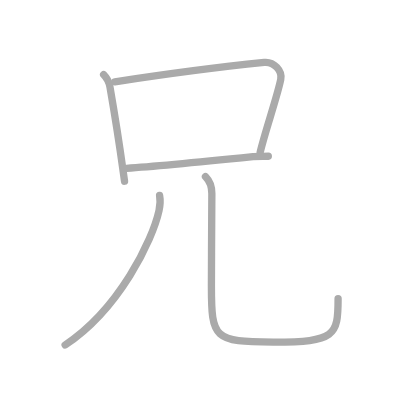
t = 0.00 s
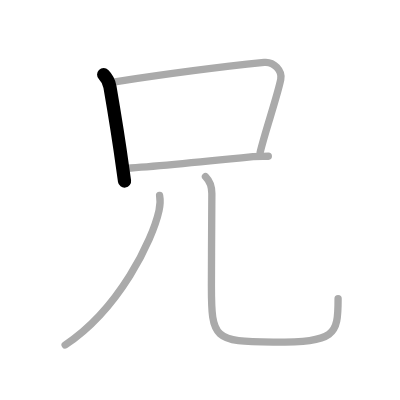
t = 1.00 s
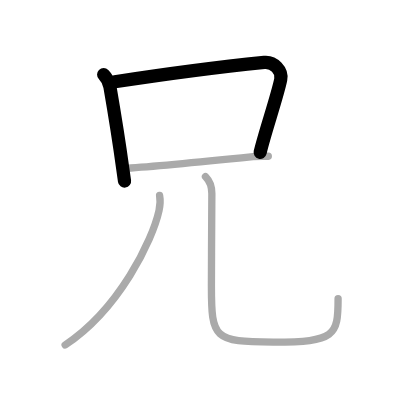
t = 2.00 s
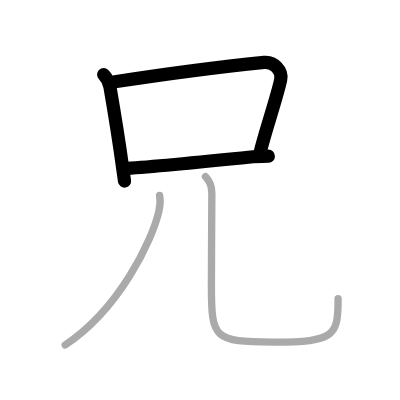
t = 3.00 s
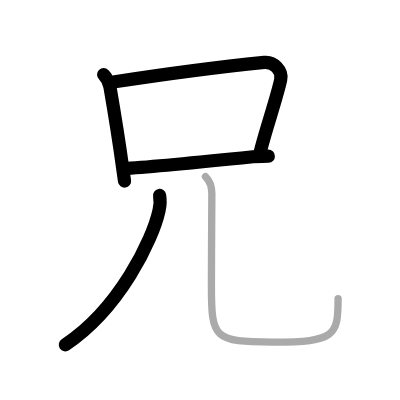
t = 4.00 s
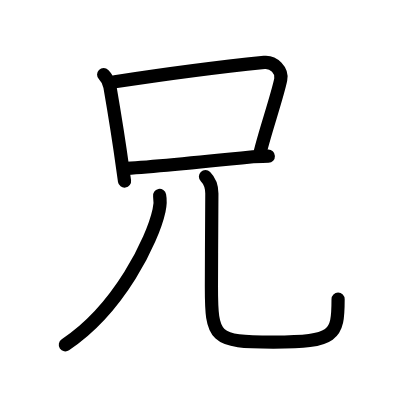
t = 5.00 s

The animated SVG that drew these frames (rendered in a browser with its animation timeline set to each time). Animation: 5 SMIL elements (animate=5); one cycle of 5.00 s.

<?xml version="1.0" standalone="no"?>
<!DOCTYPE svg PUBLIC "-//W3C//DTD SVG 1.1//EN"   "http://www.w3.org/Graphics/SVG/1.1/DTD/svg11.dtd">
<svg width="400px" height="400px"  version="1.1" xmlns="http://www.w3.org/2000/svg">
  <defs>
    <marker id="Triangle" viewBox="0 0 10 10" refX="0" refY="5" markerUnits="strokeWidth" markerWidth="3" style="stroke-opacity:0%;fill:#aaaaaa;" markerHeight="2" orient="auto">
      <path d="M 0 0 L 10 5 L 0 10 z" />
    </marker>
    
    <marker id="Arrow" viewBox="0 0 10 10" refX="5" refY="5" markerUnits="strokeWidth" markerWidth="1.8" style="stroke-opacity:0%;fill:#770000;" markerHeight="2" orient="auto">
      <path d="M 0 4 L 6 4 L 4 1 L 10 5 L 4 9 L 6 6 L 0 6 z" />
        <circle cx="5" cy="5" r="5" />
      </marker>
    
    <marker id="TriangleRed" viewBox="0 0 10 10" refX="0" refY="5" markerUnits="strokeWidth" markerWidth="3" style="stroke-opacity:0%;fill:#CC0000;" markerHeight="2" orient="auto">
      <path d="M 0 0 L 10 5 L 0 10 z" />
    </marker>
    
    <marker id="ArrowRed" viewBox="0 0 10 10" refX="5" refY="5" markerUnits="strokeWidth" markerWidth="1.8" style="stroke-opacity:0%;fill:#CC0000;" markerHeight="2" orient="auto">
      <path d="M 0 4 L 6 4 L 4 1 L 10 5 L 4 9 L 6 6 L 0 6 z" />
        <circle cx="5" cy="5" r="5" />
      </marker>
    
  </defs>
  
  <path style="fill:#ffffff; fill-opacity:100%; fill-rule:evenodd; stroke-width:0;" d="M 0 0 L 400px 0 L 400px 400px L 0 400px L 0 0" />

  <g transform="scale(3.6697247706422 3.6697247706422)">
<path style="fill:none; fill-opacity:0%; fill-rule:evenodd; stroke:#aaaaaa; stroke-opacity:100%; stroke-width: 1.5pt; stroke-linejoin:round; stroke-linecap:round;" d="M28.24 20.33c0.96 0.96 1.51 2.17 1.72 3.33c0.73 4.23 2.35 13.89 3.5 22.34c0.16 1.16 0.32 2.29 0.48 3.38"></path>
<path style="fill:none; fill-opacity:0%; fill-rule:evenodd; stroke:#aaaaaa; stroke-opacity:100%; stroke-width: 1.5pt; stroke-linejoin:round; stroke-linecap:round;" d="M31.29 22.29C43.75 20.38 61 18.12 72 17c2.62-0.27 5 2.25 4.5 4.67c-0.99 4.8-4.27 14.16-5.61 19.85"></path>
<path style="fill:none; fill-opacity:0%; fill-rule:evenodd; stroke:#aaaaaa; stroke-opacity:100%; stroke-width: 1.5pt; stroke-linejoin:round; stroke-linecap:round;" d="M34.5 45.88c6.96-0.45 23.37-2.05 34.45-3.18c1.48-0.15 2.8-0.07 4.17-0.13"></path>
<path style="fill:none; fill-opacity:0%; fill-rule:evenodd; stroke:#aaaaaa; stroke-opacity:100%; stroke-width: 1.5pt; stroke-linejoin:round; stroke-linecap:round;" d="M43.49 53.25c0.26 1.38 0.2 2.51-0.15 4.1C41.56 65.48 32.5 84.25 17.75 94"></path>
<path style="fill:none; fill-opacity:0%; fill-rule:evenodd; stroke:#aaaaaa; stroke-opacity:100%; stroke-width: 1.5pt; stroke-linejoin:round; stroke-linecap:round;" d="M55.99 48.12c0.88 0.88 1.74 2.63 1.74 4.64c0 6.72-0.12 16.9-0.12 25.23c0 14.25 0.63 15.23 16.89 15.23c16.87 0 17.63-1.72 17.63-11.85"></path>

<path style="fill:none; fill-opacity:0%; fill-rule:evenodd; stroke:#000000; stroke-opacity:100%; stroke-width: 2.7pt; stroke-linejoin:round; stroke-linecap:round;" d="M28.24 20.33c0.96 0.96 1.51 2.17 1.72 3.33c0.73 4.23 2.35 13.89 3.5 22.34c0.16 1.16 0.32 2.29 0.48 3.38" pathLength="100" stroke-dashoffset="100" stroke-dasharray="100 105"><animate id="dashAnim1" attributeName="stroke-dashoffset" from="100" to="0" dur="1s" calcMode="linear" fill="freeze"/></path>
<path style="fill:none; fill-opacity:0%; fill-rule:evenodd; stroke:#000000; stroke-opacity:100%; stroke-width: 2.7pt; stroke-linejoin:round; stroke-linecap:round;" d="M31.29 22.29C43.75 20.38 61 18.12 72 17c2.62-0.27 5 2.25 4.5 4.67c-0.99 4.8-4.27 14.16-5.61 19.85" pathLength="100" stroke-dashoffset="100" stroke-dasharray="100 105"><animate id="dashAnim2" attributeName="stroke-dashoffset" from="100" to="0" dur="1s" calcMode="linear" begin="dashAnim1.end" fill="freeze"/></path>
<path style="fill:none; fill-opacity:0%; fill-rule:evenodd; stroke:#000000; stroke-opacity:100%; stroke-width: 2.7pt; stroke-linejoin:round; stroke-linecap:round;" d="M34.5 45.88c6.96-0.45 23.37-2.05 34.45-3.18c1.48-0.15 2.8-0.07 4.17-0.13" pathLength="100" stroke-dashoffset="100" stroke-dasharray="100 105"><animate id="dashAnim3" attributeName="stroke-dashoffset" from="100" to="0" dur="1s" calcMode="linear" begin="dashAnim2.end" fill="freeze"/></path>
<path style="fill:none; fill-opacity:0%; fill-rule:evenodd; stroke:#000000; stroke-opacity:100%; stroke-width: 2.7pt; stroke-linejoin:round; stroke-linecap:round;" d="M43.49 53.25c0.26 1.38 0.2 2.51-0.15 4.1C41.56 65.48 32.5 84.25 17.75 94" pathLength="100" stroke-dashoffset="100" stroke-dasharray="100 105"><animate id="dashAnim4" attributeName="stroke-dashoffset" from="100" to="0" dur="1s" calcMode="linear" begin="dashAnim3.end" fill="freeze"/></path>
<path style="fill:none; fill-opacity:0%; fill-rule:evenodd; stroke:#000000; stroke-opacity:100%; stroke-width: 2.7pt; stroke-linejoin:round; stroke-linecap:round;" d="M55.99 48.12c0.88 0.88 1.74 2.63 1.74 4.64c0 6.72-0.12 16.9-0.12 25.23c0 14.25 0.63 15.23 16.89 15.23c16.87 0 17.63-1.72 17.63-11.85" pathLength="100" stroke-dashoffset="100" stroke-dasharray="100 105"><animate id="dashAnim5" attributeName="stroke-dashoffset" from="100" to="0" dur="1s" calcMode="linear" begin="dashAnim4.end" fill="freeze"/></path>

</g>

</svg>  
          
